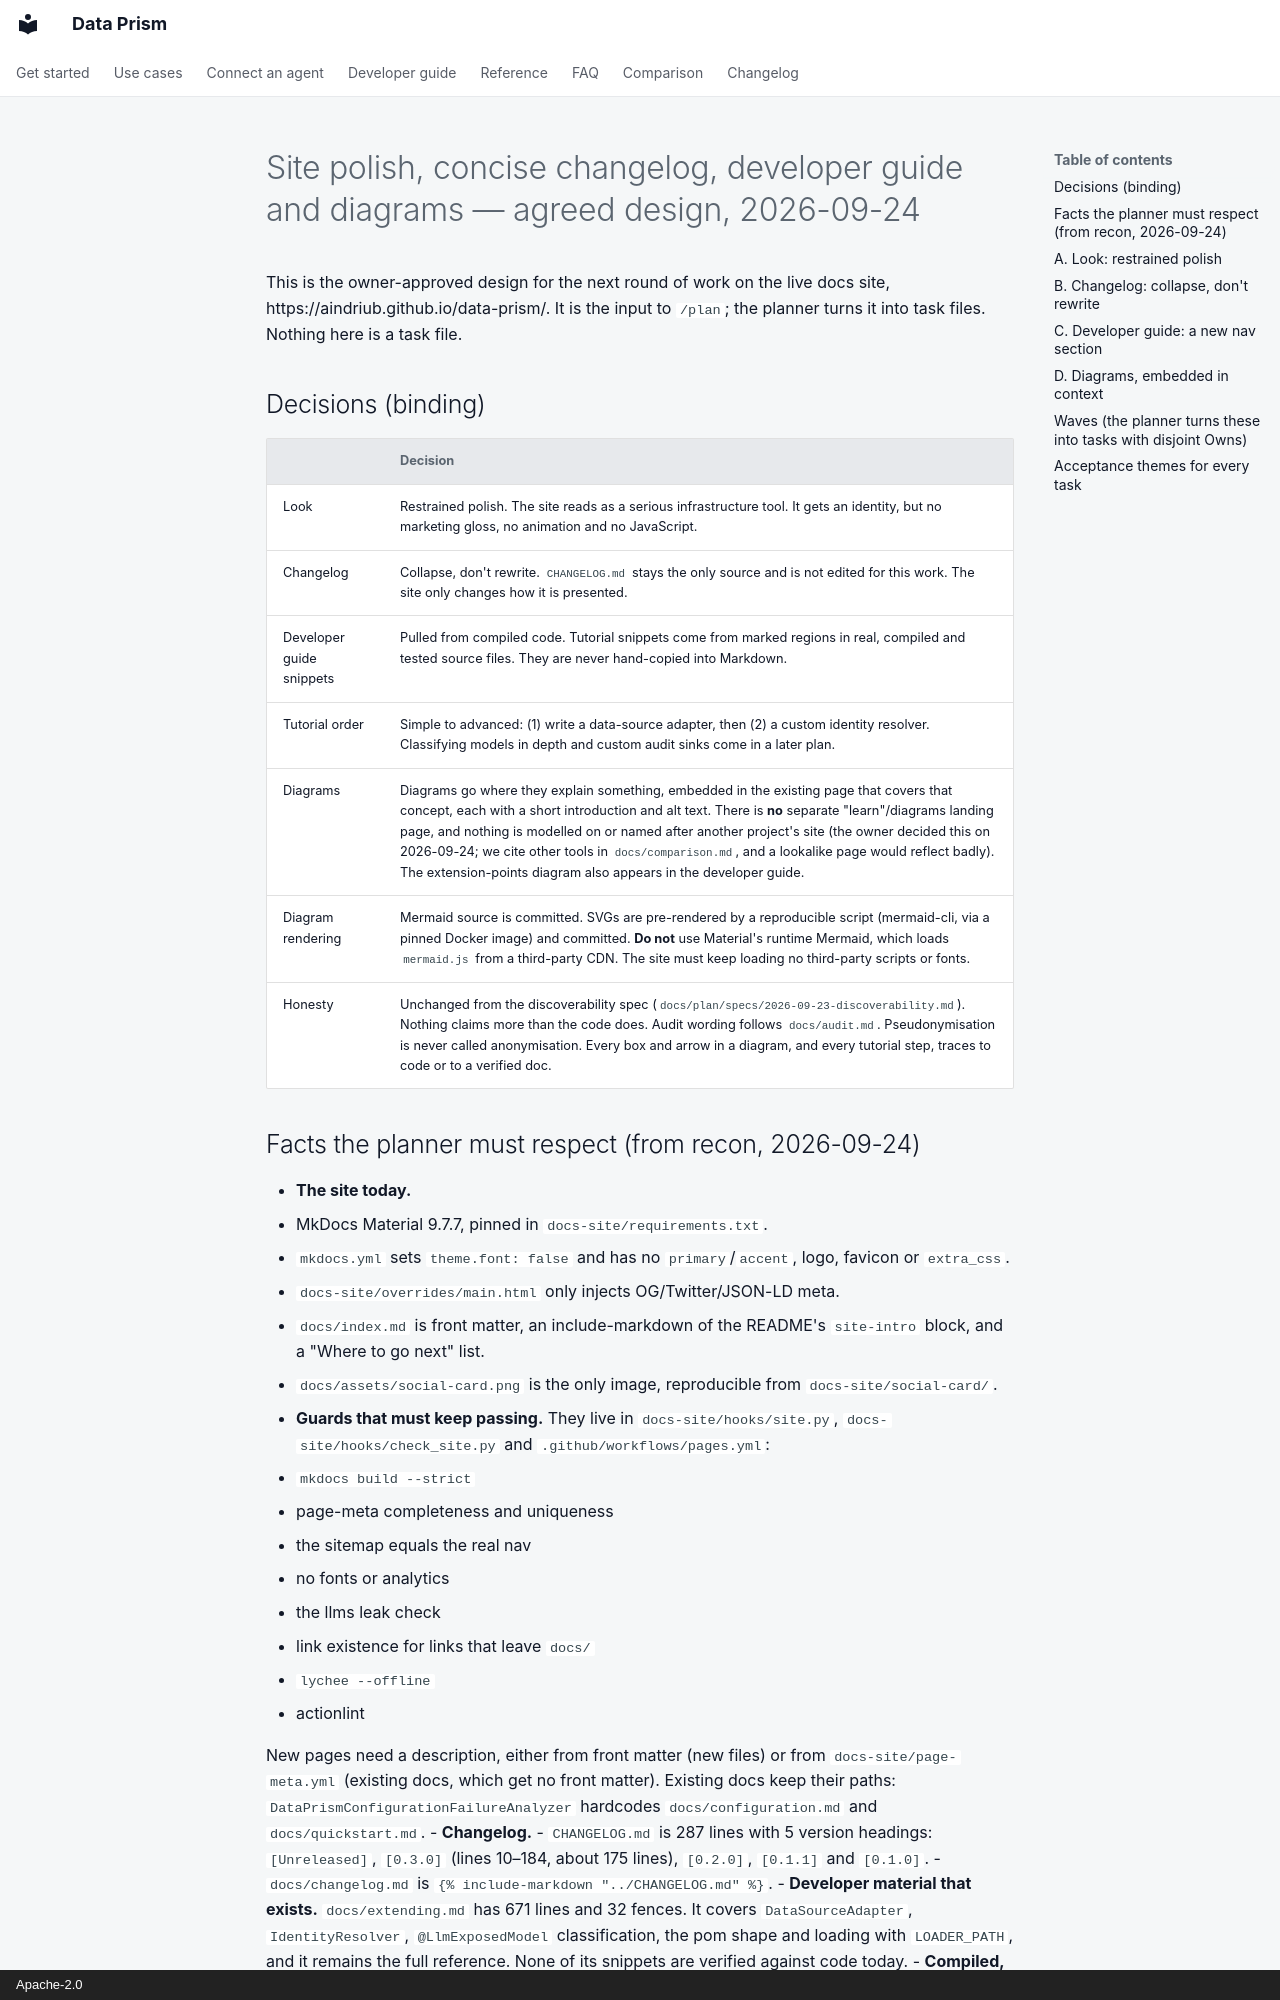

repository: AindriuB/data-prism · page: plan/specs/2026-09-24-site-polish-and-developer-guide/index.html · generator: mkdocs · copyright: Apache-2.0

# Site polish, concise changelog, developer guide and diagrams — agreed design, 2026-09-24

This is the owner-approved design for the next round of work on the live docs site,
https://aindriub.github.io/data-prism/. It is the input to `/plan`; the planner turns it
into task files. Nothing here is a task file.

## Decisions (binding)

| | Decision |
|---|---|
| Look | Restrained polish. The site reads as a serious infrastructure tool. It gets an identity, but no marketing gloss, no animation and no JavaScript. |
| Changelog | Collapse, don't rewrite. `CHANGELOG.md` stays the only source and is not edited for this work. The site only changes how it is presented. |
| Developer guide snippets | Pulled from compiled code. Tutorial snippets come from marked regions in real, compiled and tested source files. They are never hand-copied into Markdown. |
| Tutorial order | Simple to advanced: (1) write a data-source adapter, then (2) a custom identity resolver. Classifying models in depth and custom audit sinks come in a later plan. |
| Diagrams | Diagrams go where they explain something, embedded in the existing page that covers that concept, each with a short introduction and alt text. There is **no** separate "learn"/diagrams landing page, and nothing is modelled on or named after another project's site (the owner decided this on 2026-09-24; we cite other tools in `docs/comparison.md`, and a lookalike page would reflect badly). The extension-points diagram also appears in the developer guide. |
| Diagram rendering | Mermaid source is committed. SVGs are pre-rendered by a reproducible script (mermaid-cli, via a pinned Docker image) and committed. **Do not** use Material's runtime Mermaid, which loads `mermaid.js` from a third-party CDN. The site must keep loading no third-party scripts or fonts. |
| Honesty | Unchanged from the discoverability spec (`docs/plan/specs/2026-09-23-discoverability.md`). Nothing claims more than the code does. Audit wording follows `docs/audit.md`. Pseudonymisation is never called anonymisation. Every box and arrow in a diagram, and every tutorial step, traces to code or to a verified doc. |
